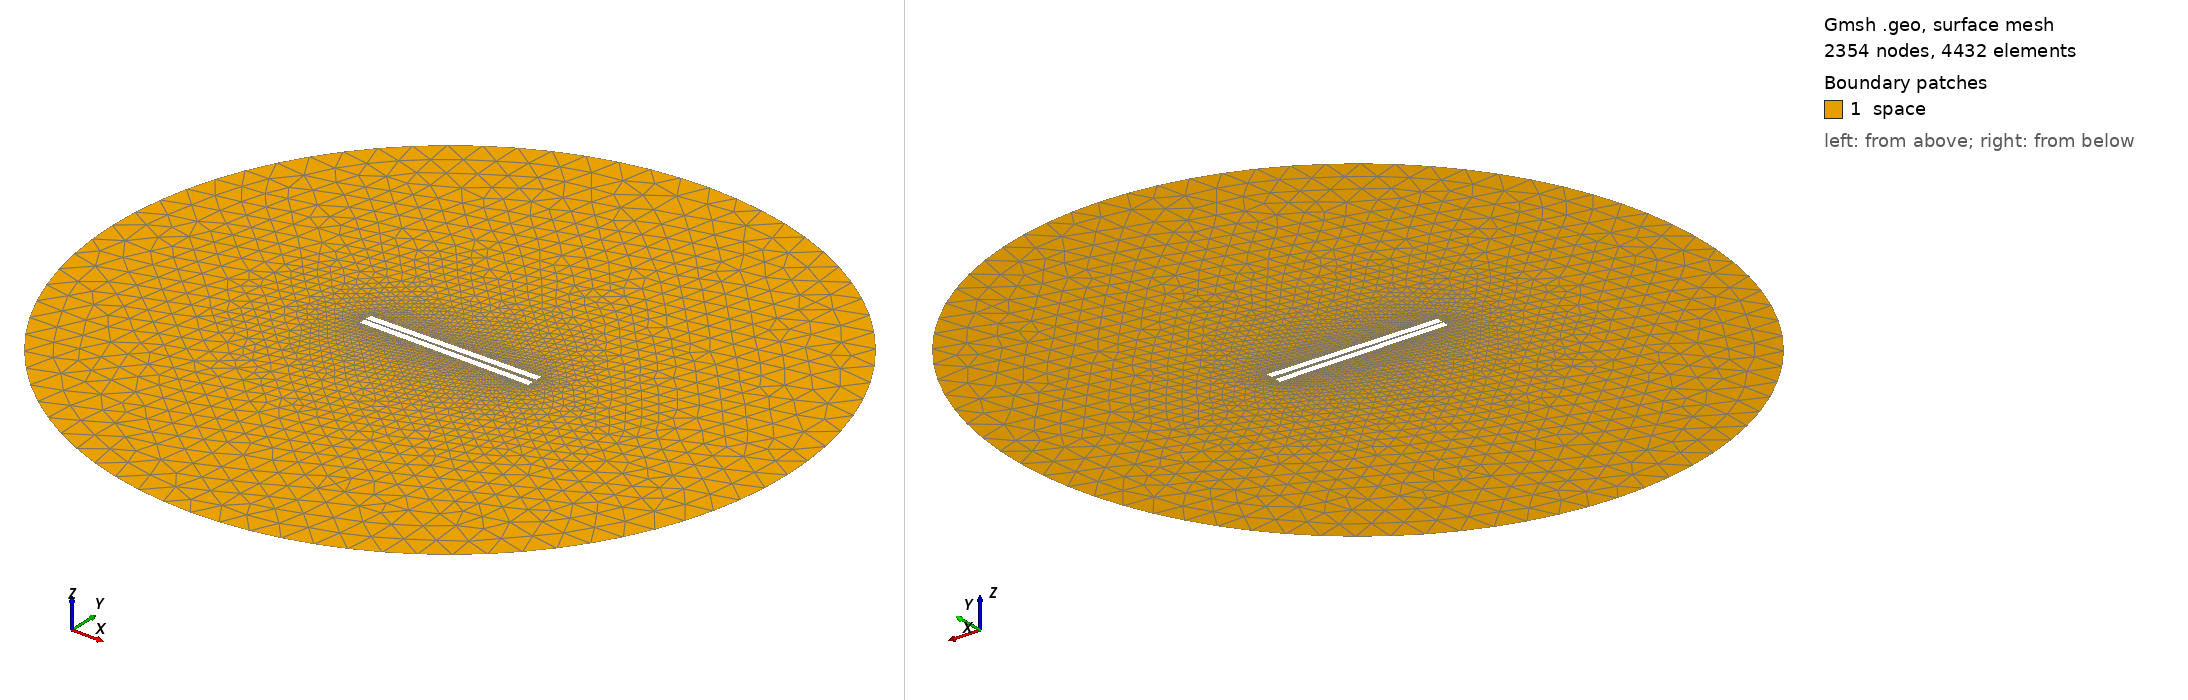

Gmsh geometry script, surface-meshed: 2354 nodes, 4432 surface elements. Boundary patches (legend numbers): 1 space. Left view from above one corner, right view from below the opposite corner. Legend entries are the model's physical surfaces. The drawing asked Gmsh for element sizes between 1% and 20% of the model's largest extent; the script's own settings can give other sizes.

=== 131.geo (drawn) ===
// Set the geometry kernel
SetFactory("OpenCASCADE");

//---------------------------------------
// Rectangles
//---------------------------------------

// Rectangle 1 (top)
Point(1) = {-49.84444444444444, 0.9166666666666666, 0, 1.0};
Point(2) = {49.84444444444444, 0.9166666666666666, 0, 1.0};
Point(3) = {49.84444444444444, 4.605555555555556, 0, 1.0};
Point(4) = {-49.84444444444444, 4.605555555555556, 0, 1.0};

Line(1) = {1, 2};
Line(2) = {2, 3};
Line(3) = {3, 4};
Line(4) = {4, 1};

Line Loop(1) = {1, 2, 3, 4};
Plane Surface(1) = {1};

Rotate { {0, 0, 1}, {0,  0.9166666666666666,  0}, 0.017 } {
  Surface{1};
}

// Rectangle 2 (bottom)
Point(5) = {-49.84444444444444, -0.9166666666666666, 0, 1.0};
Point(6) = {49.84444444444444, -0.9166666666666666, 0, 1.0};
Point(7) = {49.84444444444444, -4.605555555555556, 0, 1.0};
Point(8) = {-49.84444444444444, -4.605555555555556, 0, 1.0};

Line(5) = {5, 6};
Line(6) = {6, 7};
Line(7) = {7, 8};
Line(8) = {8, 5};

Line Loop(2) = {5, 6, 7, 8};
Plane Surface(2) = {2}; 


//---------------------------------------
// Circle
//---------------------------------------

// Define points
Point(9) = {0, 0, 0};        // Center
Point(10) = {200, 0, 0};     // Start point
Point(11) = {0, 200, 0};     // 90 degrees
Point(12) = {-200, 0, 0};    // 180 degrees
Point(13) = {0, -200, 0};    // 270 degrees

// Define circle arcs (each needs start, center, end)
Circle(9) = {10, 9, 11};
Circle(10) = {11, 9, 12};
Circle(11) = {12, 9, 13};
Circle(12) = {13, 9, 10};

// Define curve loop and surface if needed
Curve Loop(3) = {9, 10, 11, 12};
Surface(3) = {3};

// Subtract Rectangles from Circle
BooleanDifference{ Surface{3}; Delete; }{ Surface{1}; Surface{2}; Delete; }

//---------------------------------------
// Transfinite Lines and Surface
//---------------------------------------
Transfinite Line {1, 3} = 50 Using Progression 1;
Transfinite Line {2, 4} = 2 Using Progression 1;
Transfinite Line {5, 7} = 50 Using Progression 1;
Transfinite Line {6, 8} = 2 Using Progression 1;
Transfinite Line {9, 10, 11, 12} = 20 Using Progression 1;

//---------------------------------------
// Define Physical Groups
//---------------------------------------                

//--- Physical Curves
// Physical groups for boundaries
Physical Line("force_segment", 10) = {1};
Physical Line("upper_plate", 11) = {2, 3, 4};
Physical Line("lower_plate", 12) = {5, 6, 7, 8};
Physical Line("boundary", 20) = {9, 10, 11, 12};

//--- Physical Surfaces
Physical Surface("space", 30) = {3};

//---------------------------------------
// 6. Generate the Mesh
//---------------------------------------
Mesh 2;  // 2D mesh generation
